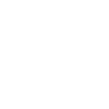
t = 0.00 s
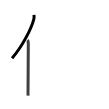
t = 1.75 s
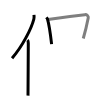
t = 3.50 s
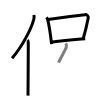
t = 5.50 s
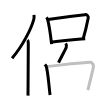
t = 7.25 s
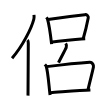
t = 9.00 s

The animated SVG that drew these frames (rendered in a browser with its animation timeline set to each time). Animation: 9 SMIL elements (animate=9); one cycle of 9.00 s.

<svg width="109px" height="109px" viewBox="0 0 px 109px" xmlns="http://www.w3.org/2000/svg" xmlns:xlink="http://www.w3.org/1999/xlink" xml:space="preserve" version="1.1"  baseProfile="full">
<path d="M33.99,14.89c0.14,1.18,0.24,2.65-0.12,4.1c-2.29,9.15-11.14,26.83-21.81,39.22" style="fill:none;stroke:black;stroke-width:3;opacity:0">
  <animate attributeType="CSS" attributeName="opacity" from="0" to="1" begin="0s" dur="1s" repeatCount="Indefinite" fill="freeze" />
</path>
<path d="M27.53,40c0.59,0.61,0.76,1.97,0.76,3.23c0,13.02-0.29,43.65-0.29,52.4" style="fill:none;stroke:black;stroke-width:3;opacity:0">
  <animate attributeType="CSS" attributeName="opacity" from="0" to="1" begin="1s" dur="1s" repeatCount="Indefinite" fill="freeze" />
</path>
<path d="M46.39,17.35c0.42,0.5,0.86,0.91,1.04,1.52c1.46,4.84,3.19,16.63,4.18,25.28" style="fill:none;stroke:black;stroke-width:3;opacity:0">
  <animate attributeType="CSS" attributeName="opacity" from="0" to="1" begin="2s" dur="1s" repeatCount="Indefinite" fill="freeze" />
</path>
<path d="M48.02,19.56c10.38-1.75,31.55-4.38,36.9-4.92c1.96-0.2,3.63,1.58,3.34,3.04c-1.36,6.98-2.77,13.12-5,20.85" style="fill:none;stroke:black;stroke-width:3;opacity:0">
  <animate attributeType="CSS" attributeName="opacity" from="0" to="1" begin="3s" dur="1s" repeatCount="Indefinite" fill="freeze" />
</path>
<path d="M52.03,41.98c6.28-0.61,25.21-2.59,33.18-3.16" style="fill:none;stroke:black;stroke-width:3;opacity:0">
  <animate attributeType="CSS" attributeName="opacity" from="0" to="1" begin="4s" dur="1s" repeatCount="Indefinite" fill="freeze" />
</path>
<path d="M65.68,43.43c1.14,1.72,1.24,2.07,0.55,4.07c-0.52,1.49-6.8,13.15-7.72,15.14" style="fill:none;stroke:black;stroke-width:3;opacity:0">
  <animate attributeType="CSS" attributeName="opacity" from="0" to="1" begin="5s" dur="1s" repeatCount="Indefinite" fill="freeze" />
</path>
<path d="M44.84,64.52c0.54,0.59,1.1,1.09,1.34,1.82c1.88,5.71,2.61,18.48,3.88,28.64" style="fill:none;stroke:black;stroke-width:3;opacity:0">
  <animate attributeType="CSS" attributeName="opacity" from="0" to="1" begin="6s" dur="1s" repeatCount="Indefinite" fill="freeze" />
</path>
<path d="M46.73,66.62c13.36-1.68,36.17-3.99,43.06-4.43c2.52-0.16,4.03,3.13,3.66,4.83c-1.49,6.91-2.61,10.61-5.55,23.04" style="fill:none;stroke:black;stroke-width:3;opacity:0">
  <animate attributeType="CSS" attributeName="opacity" from="0" to="1" begin="7s" dur="1s" repeatCount="Indefinite" fill="freeze" />
</path>
<path d="M50.61,92.64c8.09-0.49,29.54-2.19,39.81-2.57" style="fill:none;stroke:black;stroke-width:3;opacity:0">
  <animate attributeType="CSS" attributeName="opacity" from="0" to="1" begin="8s" dur="1s" repeatCount="Indefinite" fill="freeze" />
</path>
</svg>
